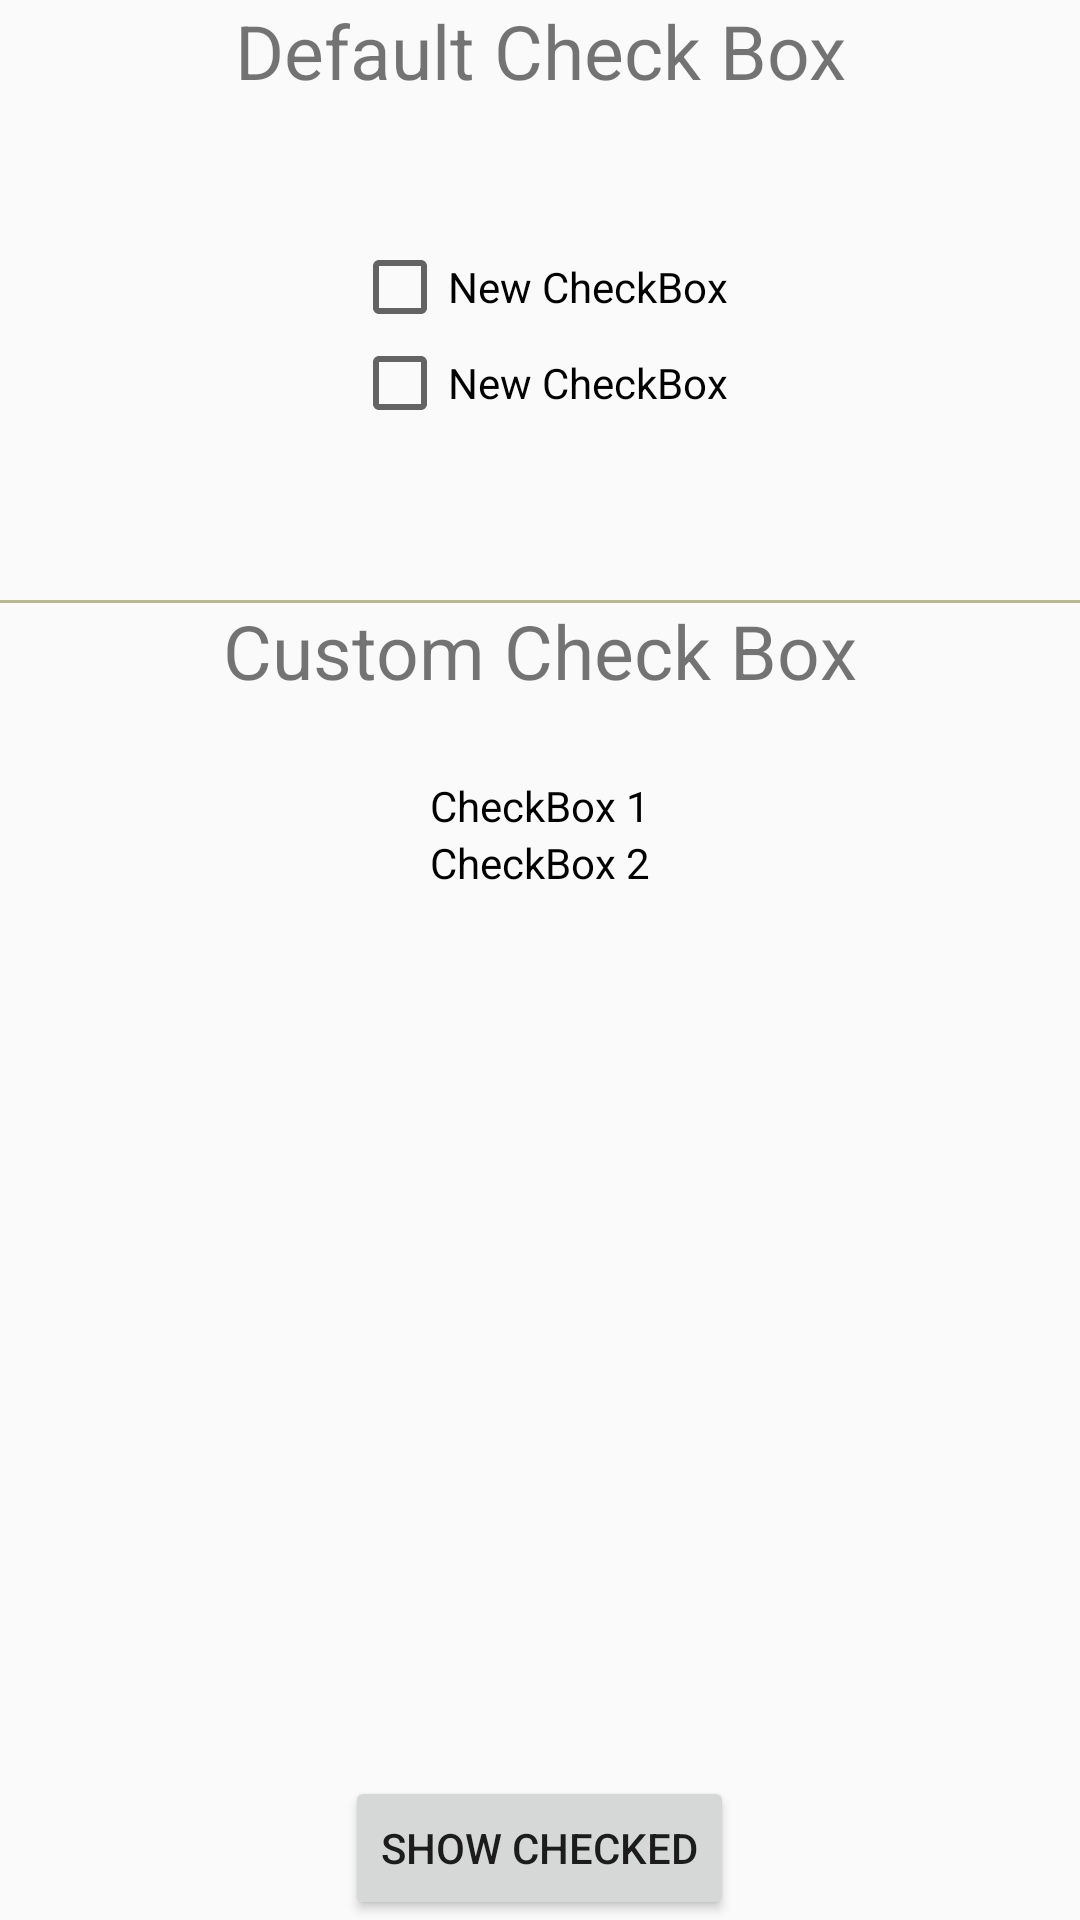

Android layout source for this screen:
<!-- AndroidManifest.xml: application theme Theme.ActivityLifeCycle -->
<!-- res/layout/activity_custom_check_box.xml -->
<?xml version="1.0" encoding="utf-8"?>
<RelativeLayout xmlns:android="http://schemas.android.com/apk/res/android"
    xmlns:app="http://schemas.android.com/apk/res-auto"
    xmlns:tools="http://schemas.android.com/tools"
    android:layout_width="match_parent"
    android:layout_height="match_parent"
  >


    <TextView
        android:id="@+id/textView1"
        android:layout_width="fill_parent"
        android:layout_height="wrap_content"
        android:gravity="center_horizontal"
        android:textSize="25dp"
        android:text="Default Check Box"
        android:layout_alignParentTop="true"
        android:layout_alignParentLeft="true"
        android:layout_alignParentStart="true" />

    <CheckBox
        android:layout_width="wrap_content"
        android:layout_height="wrap_content"
        android:text="New CheckBox"
        android:id="@+id/checkBox"
        android:layout_below="@+id/textView1"
        android:layout_centerHorizontal="true"
        android:layout_marginTop="46dp" />

    <CheckBox
        android:layout_width="wrap_content"
        android:layout_height="wrap_content"
        android:text="New CheckBox"
        android:id="@+id/checkBox2"
        android:layout_below="@+id/checkBox"
        android:layout_alignLeft="@+id/checkBox"
        android:layout_alignStart="@+id/checkBox" />

    <View
        android:layout_width="fill_parent"
        android:layout_height="1dp"
        android:layout_marginTop="200dp"
        android:background="#B8B894"
        android:id="@+id/viewStub" />

    <CheckBox
        android:layout_width="wrap_content"
        android:layout_height="wrap_content"
        android:text="CheckBox 1"
        android:id="@+id/checkBox3"
        android:button="@drawable/customcheckbox"
        android:layout_below="@+id/viewStub"
        android:layout_centerHorizontal="true"
        android:layout_marginTop="58dp" />

    <CheckBox
        android:layout_width="wrap_content"
        android:layout_height="wrap_content"
        android:text="CheckBox 2"
        android:id="@+id/checkBox4"
        android:button="@drawable/customcheckbox"
        android:layout_below="@+id/checkBox3"
        android:layout_alignLeft="@+id/checkBox3"
        android:layout_alignStart="@+id/checkBox3" />

    <TextView
        android:layout_width="wrap_content"
        android:layout_height="wrap_content"
        android:textAppearance="?android:attr/textAppearanceSmall"
        android:textSize="25dp"
        android:text="Custom Check Box"
        android:id="@+id/textView"
        android:layout_alignTop="@+id/viewStub"
        android:layout_centerHorizontal="true" />

    <Button
        android:layout_width="wrap_content"
        android:layout_height="wrap_content"
        android:text="Show Checked"
        android:id="@+id/button"
        android:layout_alignParentBottom="true"
        android:layout_centerHorizontal="true" />

</RelativeLayout>
<!-- resources referenced by this layout -->
<resources>
  <style name="Theme.ActivityLifeCycle" parent="android:Theme.Material.Light.NoActionBar" />
</resources>
